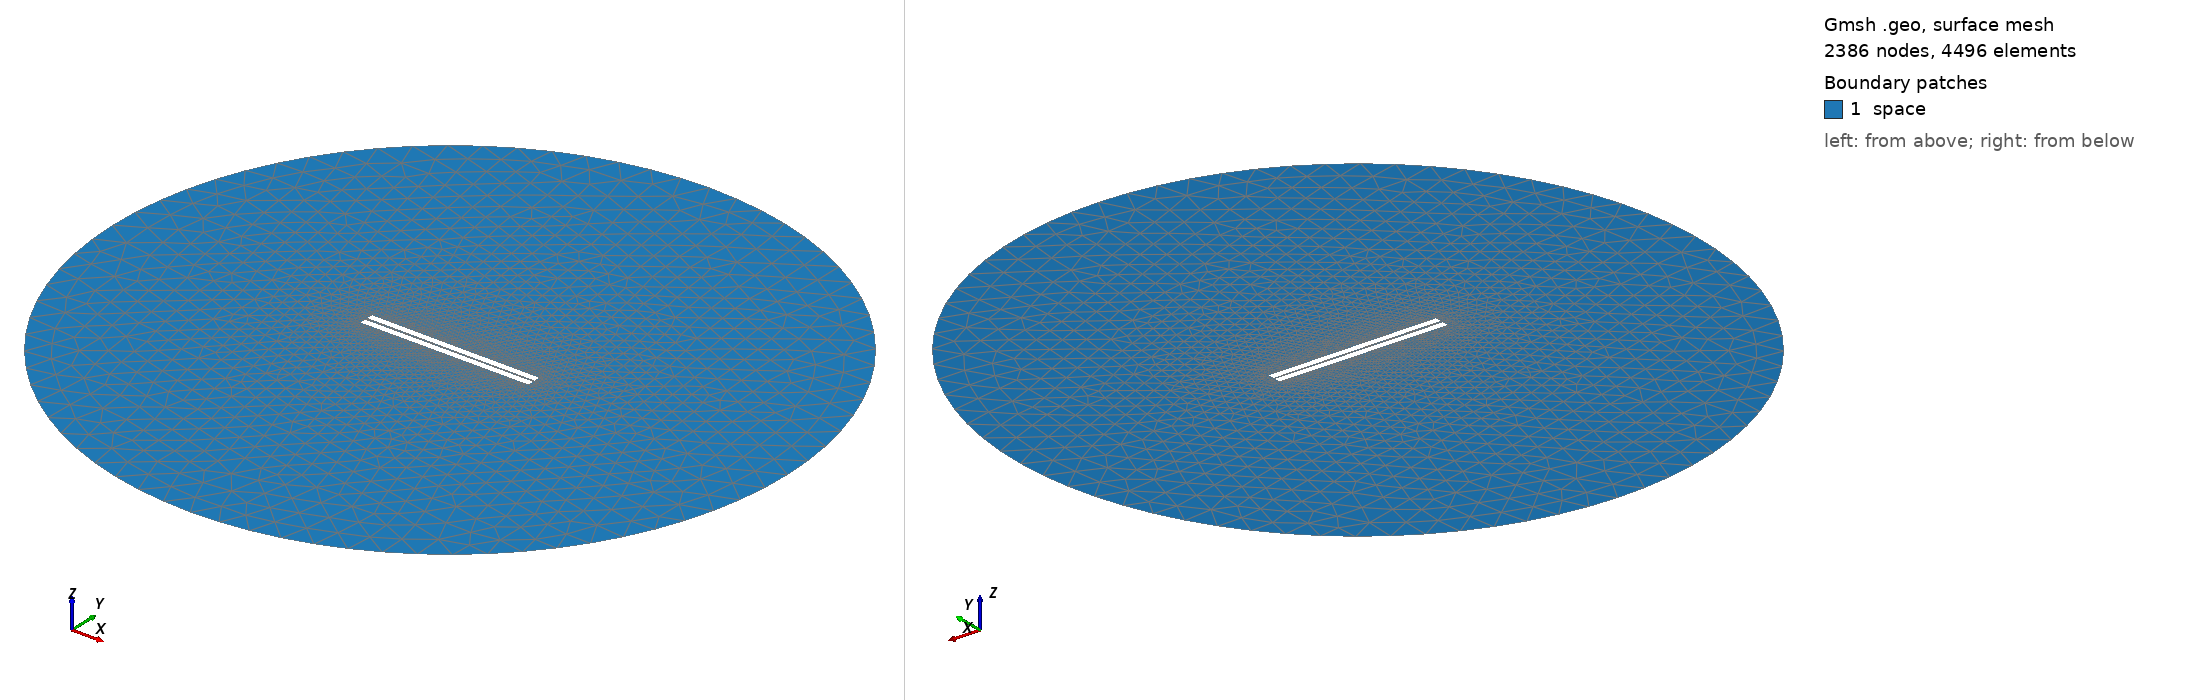

Gmsh geometry script, surface-meshed: 2386 nodes, 4496 surface elements. Boundary patches (legend numbers): 1 space. Left view from above one corner, right view from below the opposite corner. Legend entries are the model's physical surfaces. The drawing asked Gmsh for element sizes between 1% and 20% of the model's largest extent; the script's own settings can give other sizes.

=== 317.geo (drawn) ===
// Set the geometry kernel
SetFactory("OpenCASCADE");

//---------------------------------------
// Rectangles
//---------------------------------------

// Rectangle 1 (top)
Point(1) = {-49.733333333333334, 0.8055555555555556, 0, 1.0};
Point(2) = {49.733333333333334, 0.8055555555555556, 0, 1.0};
Point(3) = {49.733333333333334, 4.272222222222222, 0, 1.0};
Point(4) = {-49.733333333333334, 4.272222222222222, 0, 1.0};

Line(1) = {1, 2};
Line(2) = {2, 3};
Line(3) = {3, 4};
Line(4) = {4, 1};

Line Loop(1) = {1, 2, 3, 4};
Plane Surface(1) = {1};

Rotate { {0, 0, 1}, {0,  0.8055555555555556,  0}, -0.006 } {
  Surface{1};
}

// Rectangle 2 (bottom)
Point(5) = {-49.733333333333334, -0.8055555555555556, 0, 1.0};
Point(6) = {49.733333333333334, -0.8055555555555556, 0, 1.0};
Point(7) = {49.733333333333334, -4.272222222222222, 0, 1.0};
Point(8) = {-49.733333333333334, -4.272222222222222, 0, 1.0};

Line(5) = {5, 6};
Line(6) = {6, 7};
Line(7) = {7, 8};
Line(8) = {8, 5};

Line Loop(2) = {5, 6, 7, 8};
Plane Surface(2) = {2}; 


//---------------------------------------
// Circle
//---------------------------------------

// Define points
Point(9) = {0, 0, 0};        // Center
Point(10) = {200, 0, 0};     // Start point
Point(11) = {0, 200, 0};     // 90 degrees
Point(12) = {-200, 0, 0};    // 180 degrees
Point(13) = {0, -200, 0};    // 270 degrees

// Define circle arcs (each needs start, center, end)
Circle(9) = {10, 9, 11};
Circle(10) = {11, 9, 12};
Circle(11) = {12, 9, 13};
Circle(12) = {13, 9, 10};

// Define curve loop and surface if needed
Curve Loop(3) = {9, 10, 11, 12};
Surface(3) = {3};

// Subtract Rectangles from Circle
BooleanDifference{ Surface{3}; Delete; }{ Surface{1}; Surface{2}; Delete; }

//---------------------------------------
// Transfinite Lines and Surface
//---------------------------------------
Transfinite Line {1, 3} = 50 Using Progression 1;
Transfinite Line {2, 4} = 2 Using Progression 1;
Transfinite Line {5, 7} = 50 Using Progression 1;
Transfinite Line {6, 8} = 2 Using Progression 1;
Transfinite Line {9, 10, 11, 12} = 20 Using Progression 1;

//---------------------------------------
// Define Physical Groups
//---------------------------------------                

//--- Physical Curves
// Physical groups for boundaries
Physical Line("force_segment", 10) = {1};
Physical Line("upper_plate", 11) = {2, 3, 4};
Physical Line("lower_plate", 12) = {5, 6, 7, 8};
Physical Line("boundary", 20) = {9, 10, 11, 12};

//--- Physical Surfaces
Physical Surface("space", 30) = {3};

//---------------------------------------
// 6. Generate the Mesh
//---------------------------------------
Mesh 2;  // 2D mesh generation
